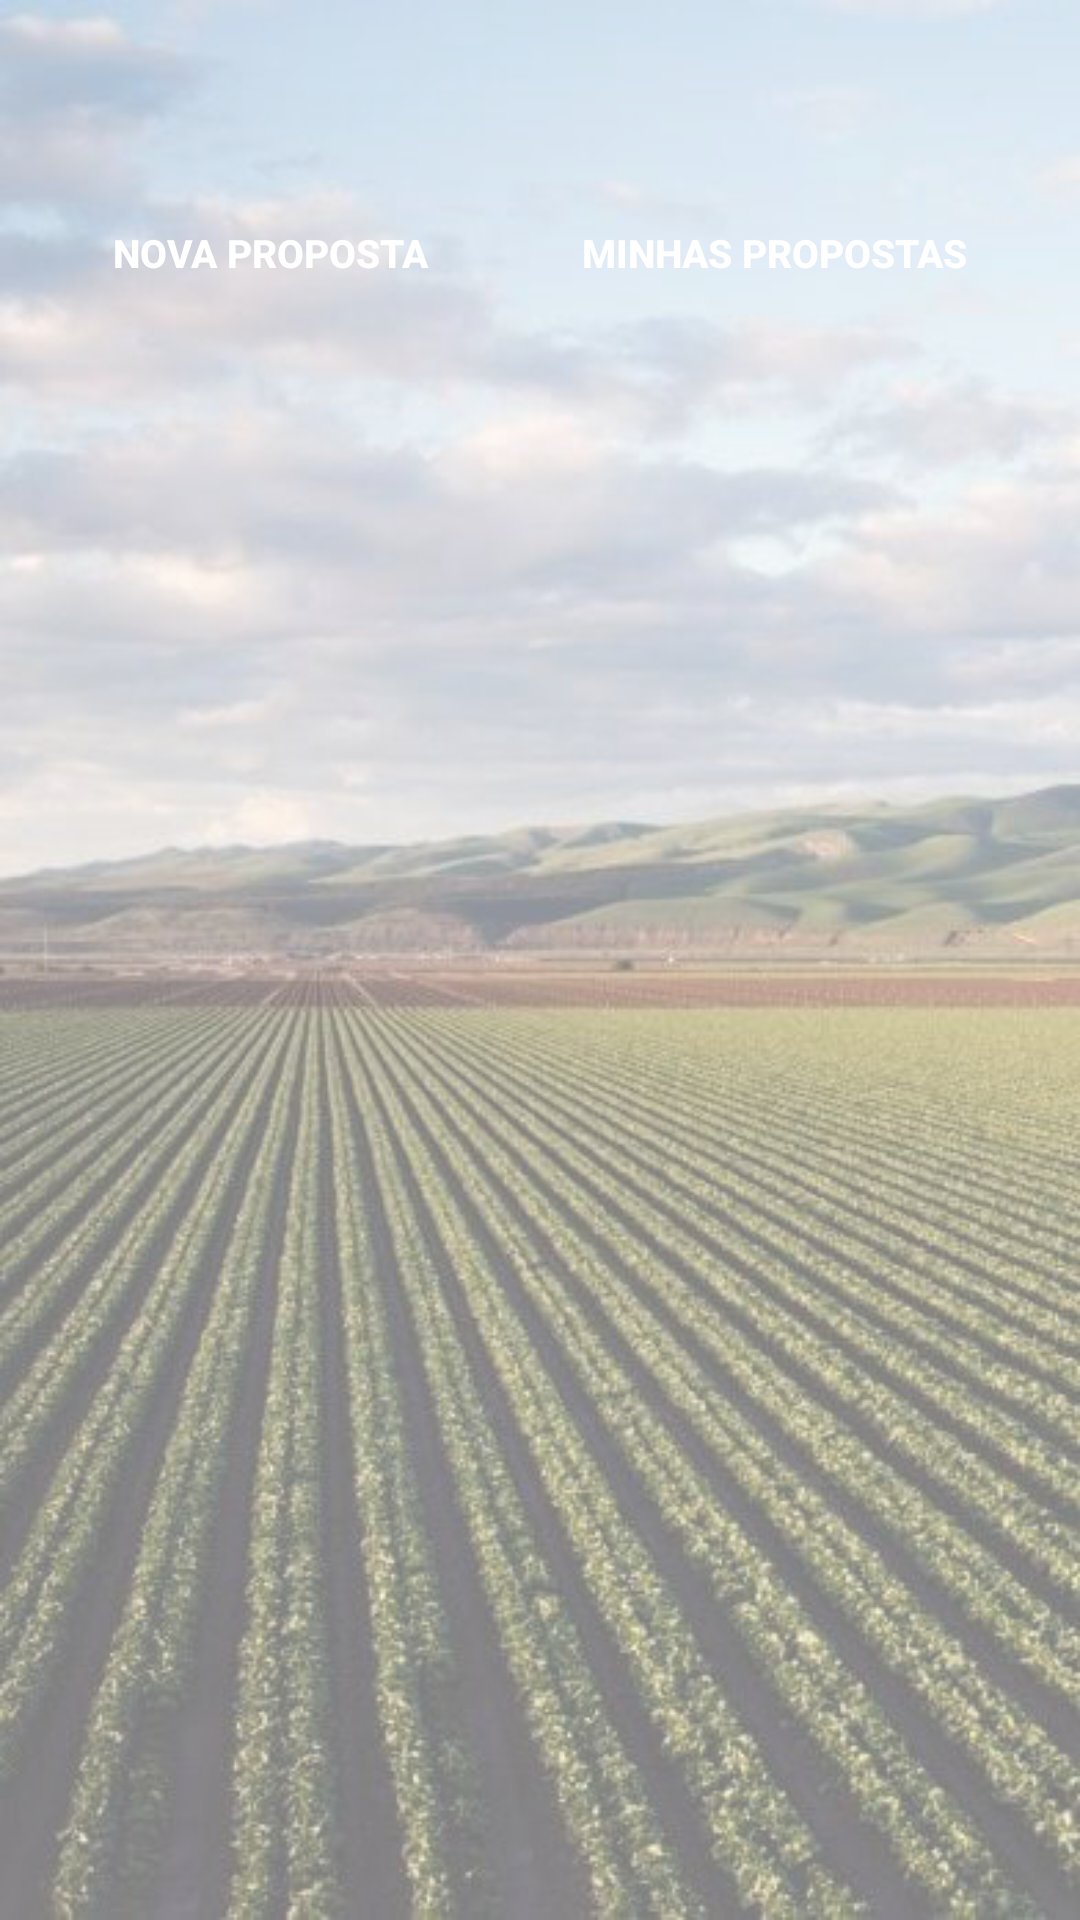

Layout XML and referenced resources for this Android screen:
<!-- AndroidManifest.xml: application theme AppTheme -->
<!-- res/layout/telamiolo.xml -->
<?xml version="1.0" encoding="utf-8"?>
<android.support.constraint.ConstraintLayout
    xmlns:android="http://schemas.android.com/apk/res/android"
    xmlns:app="http://schemas.android.com/apk/res-auto"
    xmlns:tools="http://schemas.android.com/tools"
    android:layout_width="match_parent"
    android:layout_height="match_parent"
    android:background="@drawable/fundo_tela_feed">

    <LinearLayout
        android:id="@+id/linearLayout"
        android:layout_width="match_parent"
        android:layout_height="wrap_content"
        android:layout_marginStart="8dp"
        android:layout_marginTop="8dp"
        android:layout_marginEnd="8dp"
        app:layout_constraintBottom_toTopOf="@+id/listView_listaDoFeed"
        app:layout_constraintEnd_toEndOf="parent"
        app:layout_constraintStart_toStartOf="parent"
        app:layout_constraintTop_toTopOf="parent">

        <Button
            android:id="@+id/button"
            android:layout_width="wrap_content"
            android:layout_height="wrap_content"
            android:layout_marginStart="8dp"
            android:layout_marginEnd="8dp"
            android:layout_weight="1"
            android:onClick="irParaEscolha"
            android:text="Nova Proposta"
            android:textSize="13dp"
            android:textColor="@color/White"
            android:textStyle="bold"
            app:layout_constraintEnd_toStartOf="@+id/button2"
            app:layout_constraintStart_toStartOf="parent"
            android:background="@drawable/btn_redondo"
            android:backgroundTint="@android:color/holo_orange_light"/>

        <Button
            android:id="@+id/button2"
            android:layout_width="wrap_content"
            android:layout_height="wrap_content"
            android:layout_marginEnd="8dp"
            android:layout_weight="1"
            android:onClick="vaiParaMinhasPropostas"
            android:text="Minhas Propostas"
            android:textSize="13dp"
            android:textColor="@color/White"
            android:textStyle="bold"
            app:layout_constraintEnd_toEndOf="parent"
            tools:layout_editor_absoluteY="0dp"
            android:background="@drawable/btn_redondo"
            android:backgroundTint="@android:color/holo_orange_light"/>
    </LinearLayout>

    <android.support.v7.widget.RecyclerView
        android:id="@+id/listView_listaDoFeed"
        android:layout_width="match_parent"
        android:layout_height="427dp"
        app:layout_constraintBottom_toBottomOf="parent"
        app:layout_constraintEnd_toEndOf="parent"
        app:layout_constraintStart_toStartOf="parent"
        app:layout_constraintTop_toBottomOf="@+id/linearLayout"></android.support.v7.widget.RecyclerView>

</android.support.constraint.ConstraintLayout>
<!-- resources referenced by this layout -->
<resources>
  <color name="White">#ffffff</color>
  <!-- drawable fundo_tela_feed: png bitmap (drawable, 343614 bytes) -->
  <style name="AppTheme" parent="Theme.AppCompat.Light.DarkActionBar">
          
          <item name="colorPrimary">@color/colorPrimary</item>
          <item name="colorPrimaryDark">@color/colorPrimaryDark</item>
          <item name="colorAccent">@color/colorAccent</item>
  
  
      </style>
  <color name="colorPrimary">#228B22</color>
  <color name="colorPrimaryDark">#006400</color>
  <color name="colorAccent">#8BC34A</color>
</resources>
